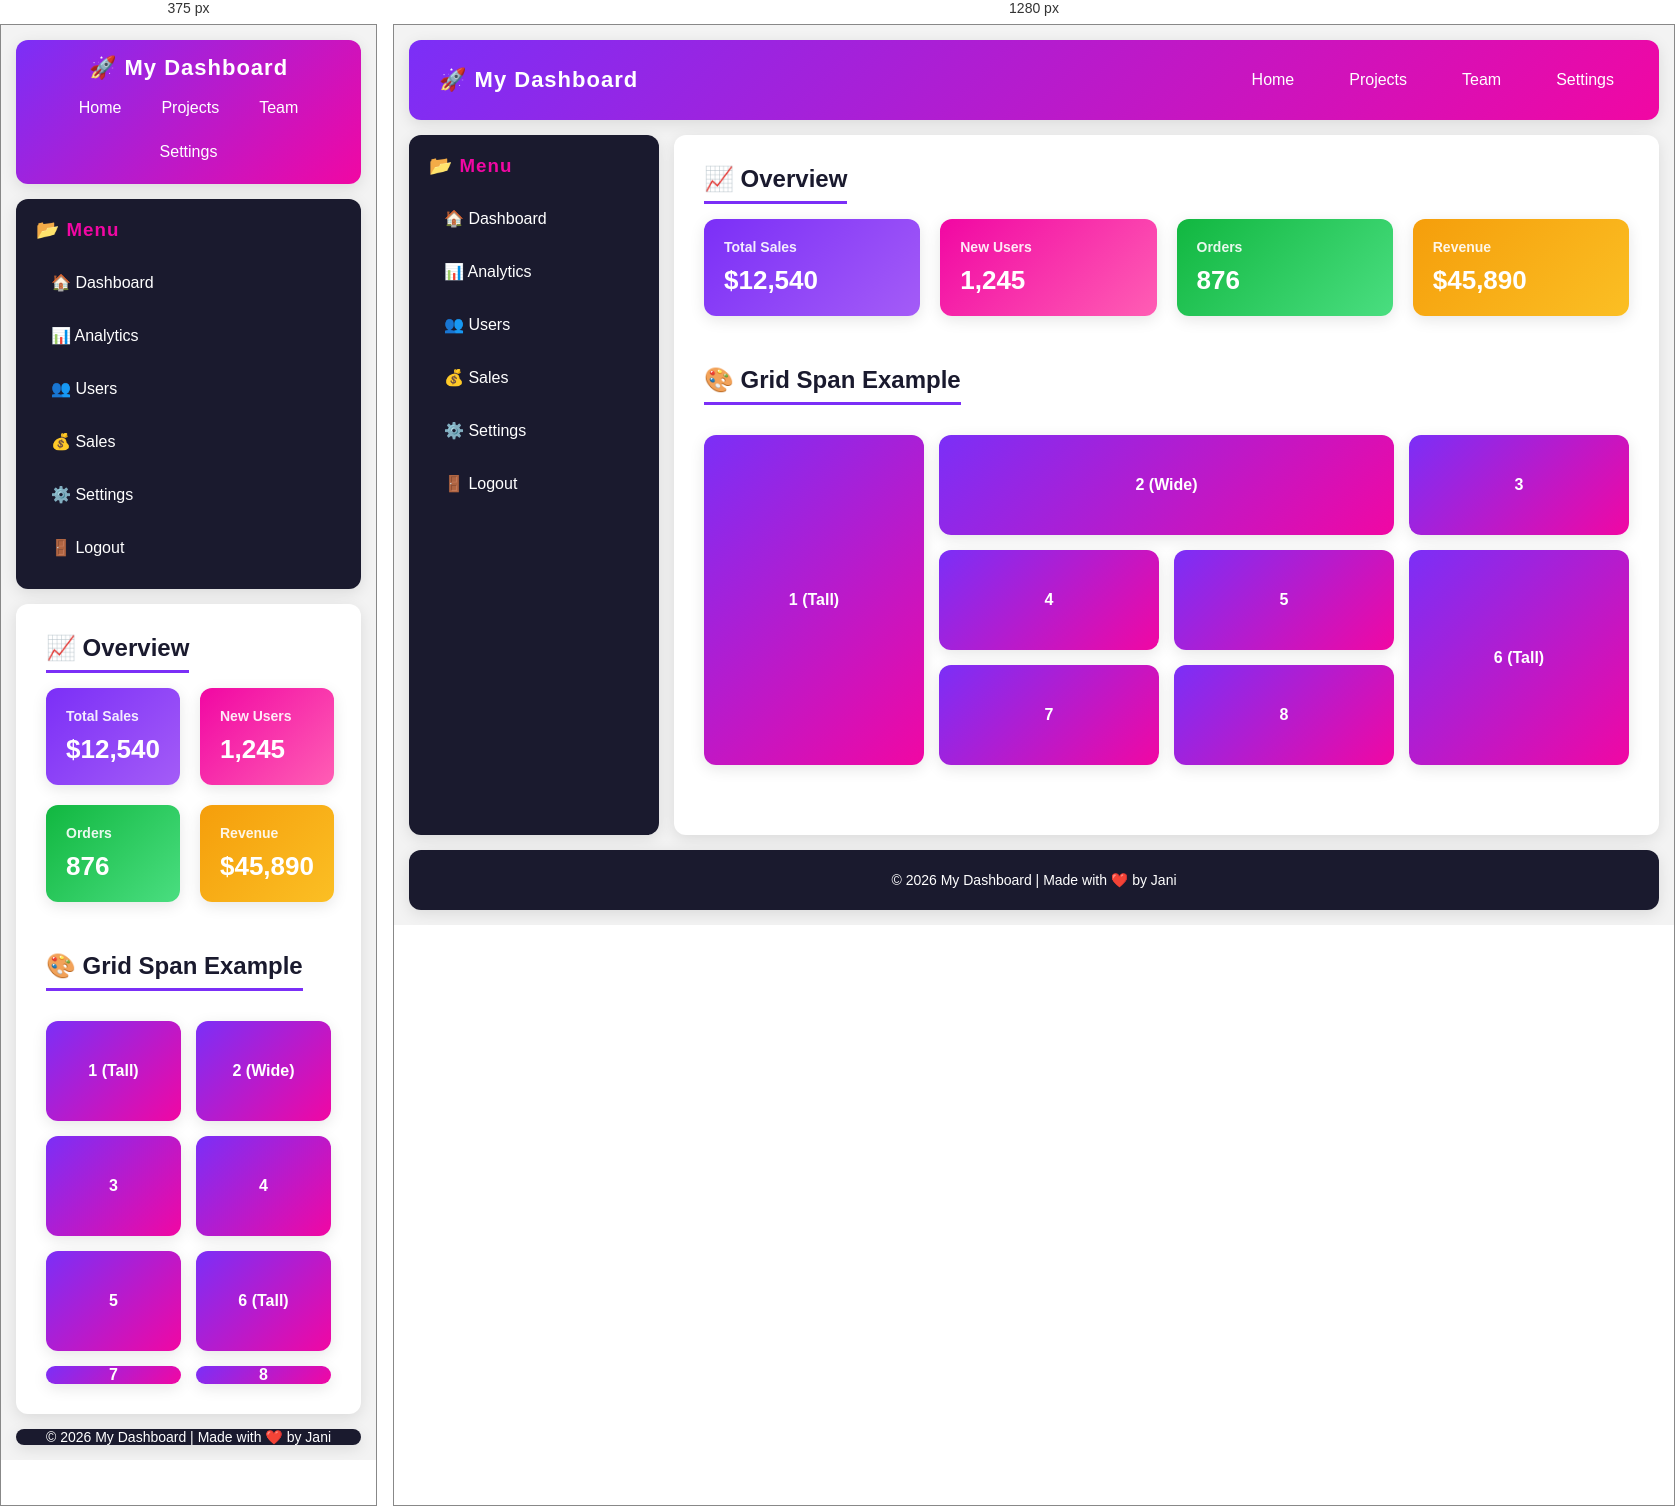
Rendered at 375 px and 1280 px, left to right.

<!-- file: index.html -->
<!doctype html>
<html lang="en">
  <head>
    <meta charset="UTF-8" />
    <meta name="viewport" content="width=device-width, initial-scale=1.0" />
    <title>Class 16 - Grid Dashboard</title>
    <link rel="stylesheet" href="style.css" />
  </head>
  <body>
    <!-- ============================================
         MAIN DASHBOARD CONTAINER (CSS GRID)
    ============================================ -->
    <div class="dashboard">
      <!-- HEADER (Top Bar) -->
      <header class="header">
        <h1>🚀 My Dashboard</h1>
        <nav class="navbar">
          <a href="#">Home</a>
          <a href="#">Projects</a>
          <a href="#">Team</a>
          <a href="#">Settings</a>
        </nav>
      </header>

      <!-- SIDEBAR (Left Menu) -->
      <aside class="sidebar">
        <h3>📂 Menu</h3>
        <ul>
          <li><a href="#">🏠 Dashboard</a></li>
          <li><a href="#">📊 Analytics</a></li>
          <li><a href="#">👥 Users</a></li>
          <li><a href="#">💰 Sales</a></li>
          <li><a href="#">⚙️ Settings</a></li>
          <li><a href="#">🚪 Logout</a></li>
        </ul>
      </aside>

      <!-- MAIN CONTENT AREA -->
      <main class="main-content">
        <h2>📈 Overview</h2>

        <!-- STATS CARDS - Nested Grid -->
        <div class="stats-grid">
          <div class="card card-1">
            <h4>Total Sales</h4>
            <p class="stat">$12,540</p>
          </div>
          <div class="card card-2">
            <h4>New Users</h4>
            <p class="stat">1,245</p>
          </div>
          <div class="card card-3">
            <h4>Orders</h4>
            <p class="stat">876</p>
          </div>
          <div class="card card-4">
            <h4>Revenue</h4>
            <p class="stat">$45,890</p>
          </div>
        </div>

        <!-- ADVANCED GRID SECTION - Column & Row Span -->
        <h2>🎨 Grid Span Example</h2>
        <div class="span-grid">
          <div class="grid-item item-1">1 (Tall)</div>
          <div class="grid-item item-2">2 (Wide)</div>
          <div class="grid-item item-3">3</div>
          <div class="grid-item item-4">4</div>
          <div class="grid-item item-5">5</div>
          <div class="grid-item item-6">6 (Tall)</div>
          <div class="grid-item item-7">7</div>
          <div class="grid-item item-8">8</div>
        </div>
      </main>

      <!-- FOOTER -->
      <footer class="footer">
        <p>© 2026 My Dashboard | Made with ❤️ by Jani</p>
      </footer>
    </div>
  </body>
</html>


/* @media block from style.css */
@media (max-width: 768px) {
  .dashboard {
    grid-template-columns: 1fr;
    grid-template-rows: auto auto 1fr auto;
    grid-template-areas:
      "header"
      "sidebar"
      "main"
      "footer";
  }

  .header {
    flex-direction: column;
    gap: 10px;
    padding: 15px;
    height: auto;
  }

  .navbar {
    flex-wrap: wrap;
    justify-content: center;
    gap: 10px;
  }

  .stats-grid {
    grid-template-columns: repeat(2, 1fr);
  }

  .span-grid {
    grid-template-columns: repeat(2, 1fr);
  }

  .item-1,
  .item-2,
  .item-6 {
    grid-row: auto;
    grid-column: auto;
  }
}